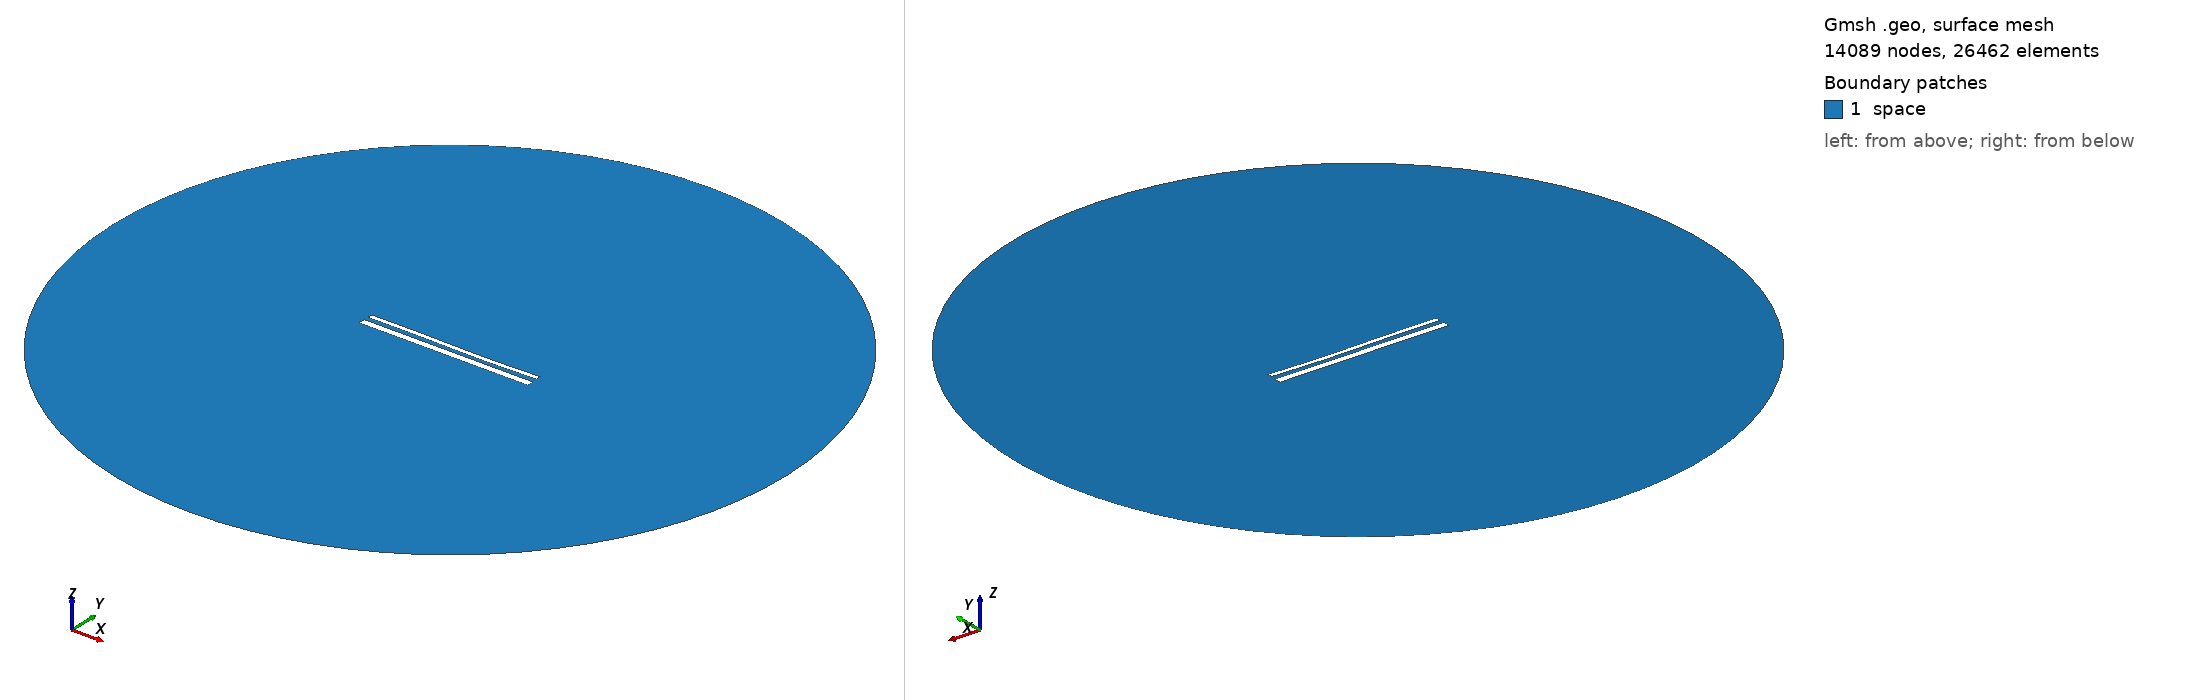

Gmsh geometry script, surface-meshed: 14089 nodes, 26462 surface elements. Boundary patches (legend numbers): 1 space. Left view from above one corner, right view from below the opposite corner. Legend entries are the model's physical surfaces. The drawing asked Gmsh for element sizes between 1% and 20% of the model's largest extent; the script's own settings can give other sizes.

=== 15148.geo (drawn) ===
//---------------------------------------
// Geometry kernel
//---------------------------------------

SetFactory("OpenCASCADE");



//---------------------------------------
// Parameters of the geometry
//---------------------------------------

// Overetch of the upper plate
overetch = 0.5;

// Distance between the plates
distance = 2.5;

// Discretization over the x axis (for the deformation)
nx = 50; 

// Length of the plate
L = 100 - overetch; 

// Number of modes
n = 4; 

// 1st mode coefficient
coeff(1) = -0.075;
beta(1) = 0.596864 * 3.1415926535 / L;

// 2nd mode coefficient
coeff(2) = -0.15;
beta(2) = 1.49418 * 3.1415926535 / L;

// 3rd mode coefficient
coeff(3) = 0.15;
beta(3) = 2.50025 * 3.1415926535 / L;

// 4th mode coefficient
coeff(4) = 0.0;
beta(4) = 3.49999 * 3.1415926535 / L;



//---------------------------------------
// Upper plate (deformed rectangle)
//---------------------------------------

// Coordiantes of the upper plate
xmin = -50;
xmax = 50 - overetch;

// Height of the upper plate
yheight = 4 - 2 * overetch;

// Indexes of the points
UpperID[] = {};
LowerID[] = {};
LeftID[] = {};
RightID[] = {};

// Point index
p = 1;

// Horizontal edges
For i In {1:nx}
    x = xmin + (i-1)*(xmax - xmin)/(nx-1);

    y_bottom = distance / 2 + overetch;
    For j In {1:n}
        C = (Cosh(beta(j)*L) + Cos(beta(j)*L)) / (Sinh(beta(j)*L) + Sin(beta(j)*L));
        y_bottom  = y_bottom + coeff(j) * (Cosh(beta(j)*(x+50)) - Cos(beta(j)*(x+50)) - C * (Sinh(beta(j)*(x+50)) - Sin(beta(j)*(x+50))));
    EndFor

    y_top = y_bottom + yheight;

    Point(p) = {x, y_top, 0, 1.0};
    UpperID[i] = p;
    p = p + 1;

    Point(p) = {x, y_bottom, 0, 1.0};
    LowerID[i] = p;
    p = p + 1;
EndFor

// Create point lists
UpperPts[] = {}; LowerPts[] = {};
For i In {1:nx}
  UpperPts[] += {UpperID[i]};
  LowerPts[] += {LowerID[i]};
EndFor

// Build splines
Spline(1) = {UpperPts[]};
Spline(2) = {LowerPts[]};
Line(3) = {LowerPts[nx-1], UpperPts[nx-1]};
Line(4) = {LowerPts[0], UpperPts[0]};

// Build the plane surface
Curve Loop(1) = {2, 3, -1, -4};
Plane Surface(1) = {1};



//---------------------------------------
// Lower plate (rectangle)
//---------------------------------------

// Vertices
Point(1001) = {-50, -1, 0, 1.0};
Point(1002) = { 50, -1, 0, 1.0};
Point(1003) = { 50,  -5, 0, 1.0};
Point(1004) = {-50,  -5, 0, 1.0};

// Edges
Line(5) = {1001, 1002};
Line(6) = {1002, 1003};
Line(7) = {1003, 1004};
Line(8) = {1004, 1001};

// Plane surface
Line Loop(2) = {5, 6, 7, 8};
Plane Surface(2) = {2}; 



//---------------------------------------
// Outer (fictious) boundary
//---------------------------------------

// Points
Point(1005) = {0, 0, 0};       // Center
Point(1006) = {200, 0, 0};     // Start point
Point(1007) = {0, 200, 0};     // 90 degrees
Point(1008) = {-200, 0, 0};    // 180 degrees
Point(1009) = {0, -200, 0};    // 270 degrees

// Circle arcs (each needs start, center, end)
Circle(9) = {1006, 1005, 1007};
Circle(10) = {1007, 1005, 1008};
Circle(11) = {1008, 1005, 1009};
Circle(12) = {1009, 1005, 1006};

// Plane surface for the entire domain
Curve Loop(3) = {9, 10, 11, 12};
Surface(3) = {3};

// Subtract the plates from the whole domain to obtain the actual domain where we want to solve the equations
BooleanDifference{ Surface{3}; Delete; }{ Surface{1}; Surface{2}; Delete; }




//---------------------------------------
// Transfinite Lines/Curves
//---------------------------------------

// Set the number of points on the boundaries
r = 7;

// Plates
Transfinite Curve {1, 2} = 50*r Using Progression 1;
Transfinite Curve {3, 4} = 2*r Using Progression 1;
Transfinite Line {5, 7} = 50*r Using Progression 1;
Transfinite Line {6, 8} = 2*r Using Progression 1;

// Outer boundary
Transfinite Line {9, 10, 11, 12} = 20 Using Progression 1;



//---------------------------------------
// Physical groups
//---------------------------------------                

// Physical curves (boundaries)
Physical Line("force_segment", 10) = {2};
Physical Line("upper_plate", 11) = {1, 3, 4};
Physical Line("lower_plate", 12) = {5, 6, 7, 8};
Physical Line("boundary", 20) = {9, 10, 11, 12};

// Physical Surfaces
Physical Surface("space", 30) = {3};



//---------------------------------------
// 6. Generate the Mesh
//---------------------------------------

// 2D mesh generation
Mesh 2;
